Labelled photos from "datasets-2", an image-classification folder in Colath/USTC_CG_26. The possible labels are: cat, dog.

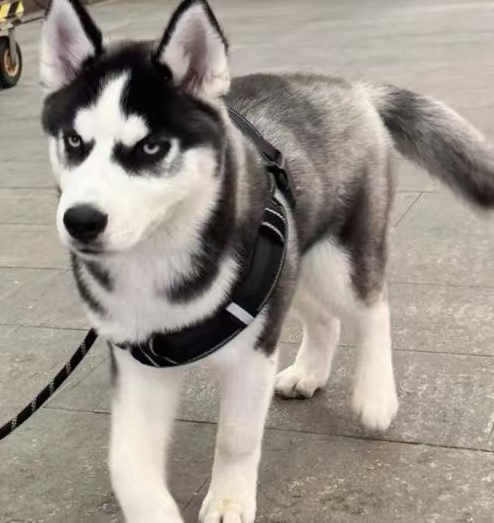
Label: dog

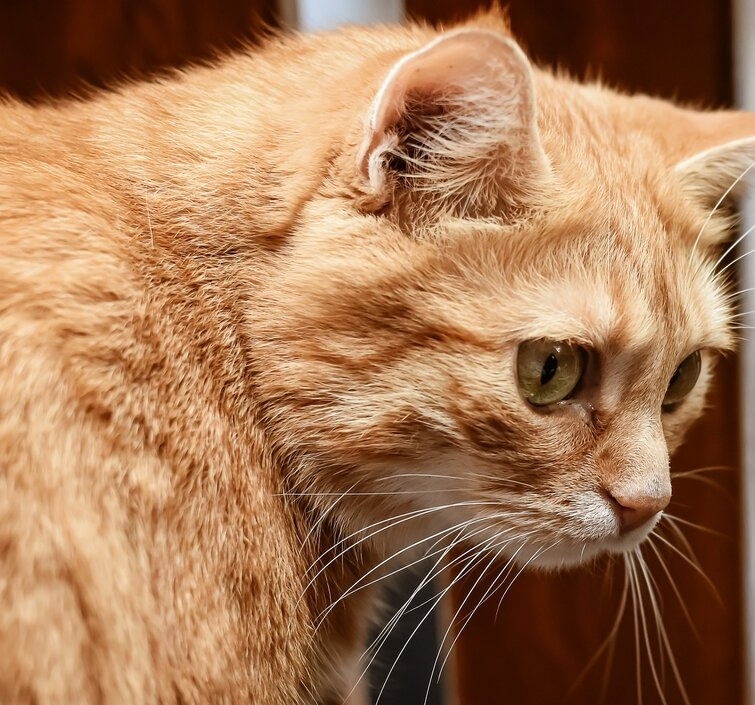
Label: cat

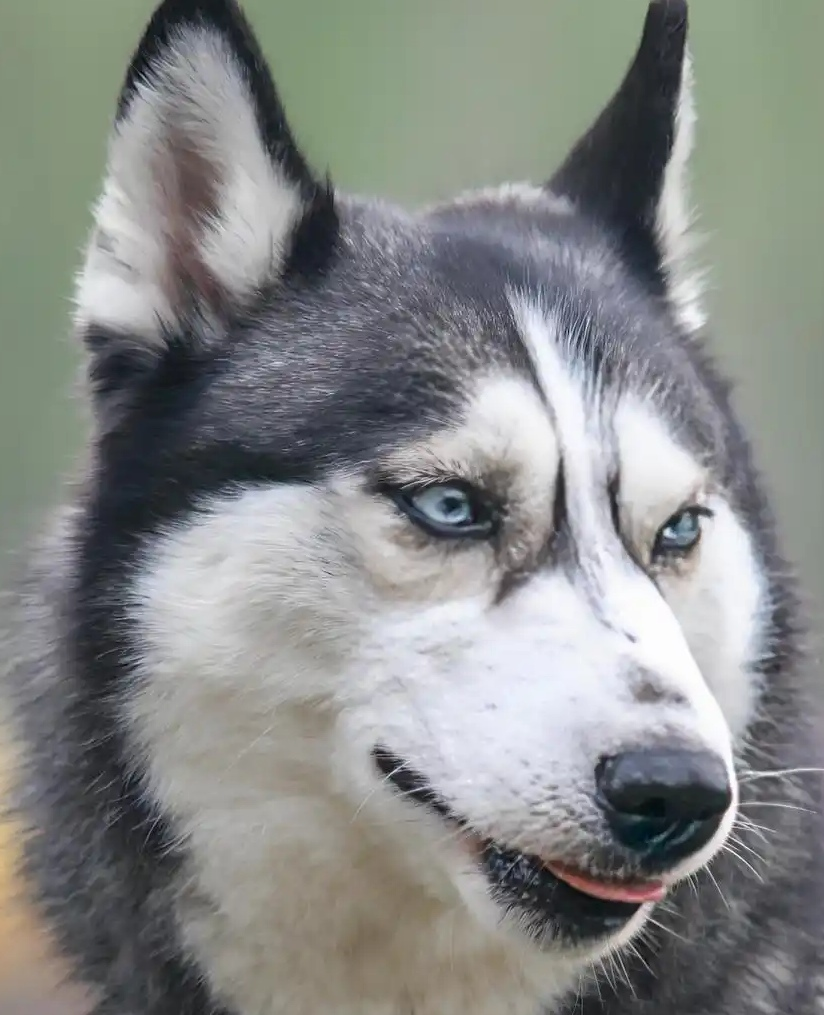
Label: dog

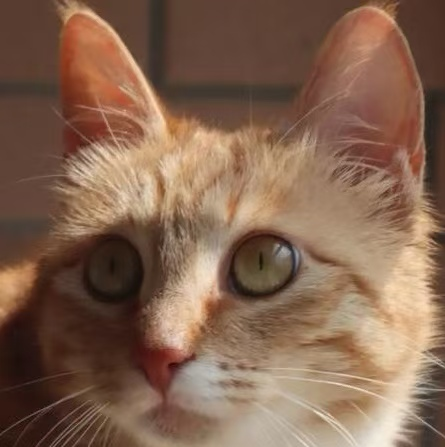
Label: cat

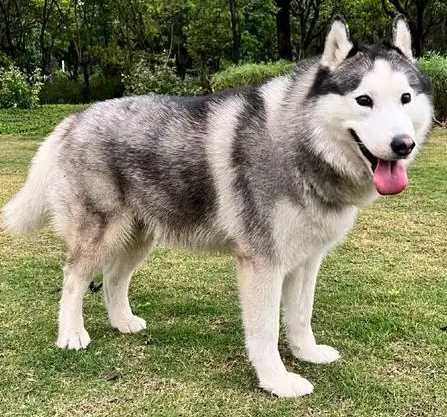
Label: dog

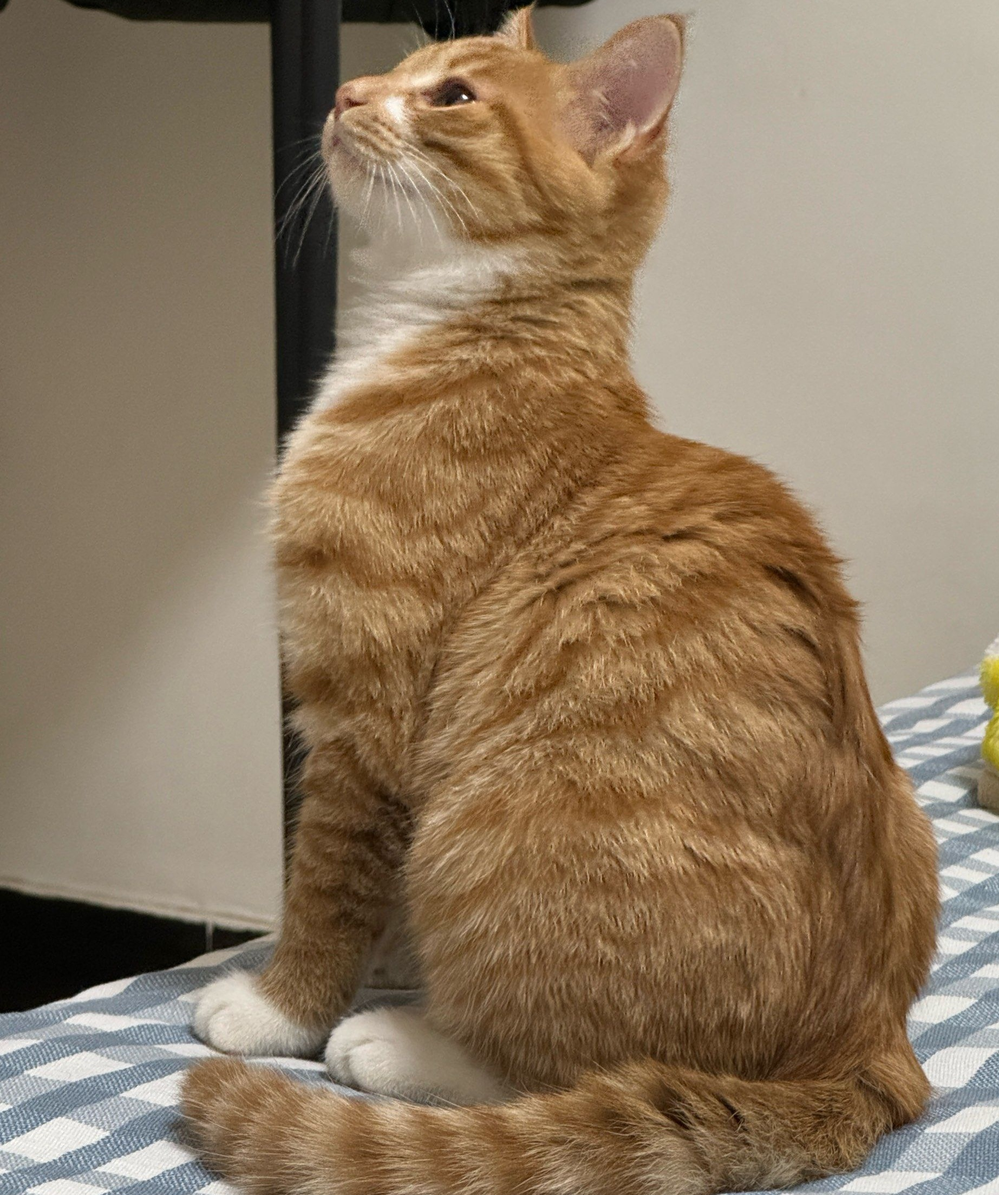
Label: cat
